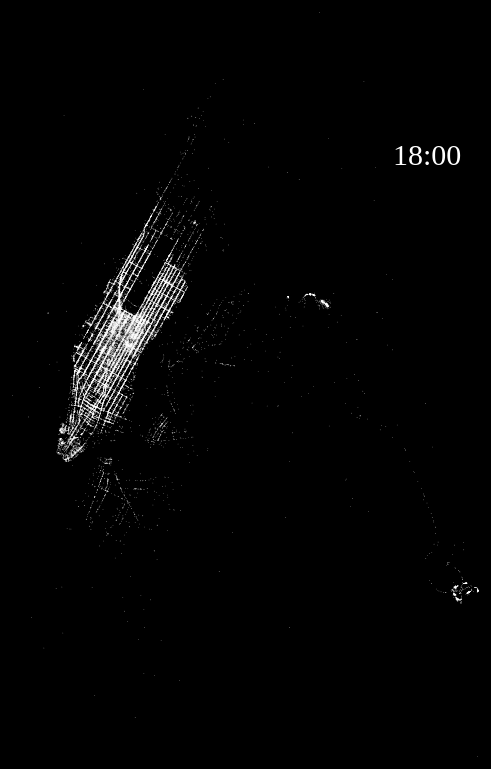
D3 v3 page, settled after 480 driven frames (8 s of simulated time); the page loaded 1 data file(s).


		
			//Width and height
			var w3 = 1000;
			var h3 = 1000;
			//Define map projection
			var projection = d3.geo.mercator()
								.center([-73.94, 40.70])
								.scale(100000)
								.translate([w3 / 2, h3 / 2]);
			//Define path generator
			var path = d3.geo.path()
							 .projection(projection);
			//Create SVG element
			var svg3 = d3.select("body")
						.append("svg")
						.attr("width", w3)
						.attr("height", h3);
			//Load in GeoJSON data
			d3.json("SchoolDistricts.json", function(json) {
				
				//Bind data and create one path per GeoJSON feature
				svg3.selectAll("path")
				   .data(json.features)
				   .enter()
				   .append("path")
				   .attr("d", path)
				   .style("fill", "transparent");				
				
			});
	
			
			//Dots
			
			d3.csv("data/nyc_data_monday_18.csv", function(data) {
        	        svg3.selectAll("circle")
           				.data(data)
           				.enter()
           				.append("circle")
           				.attr("cx", function(d) {
                   				return projection([d.pickup_longitude, d.pickup_latitude])[0];
           				})
           				.attr("cy", function(d) {
                   				return projection([d.pickup_longitude, d.pickup_latitude])[1];
           				})
           				.attr("r", 0.3)
           				.style("fill", "white")
           				.style("opacity", 1);
           				
							});
			
			
			var time = svg3.append("g")
  				.attr("class", "time")
  				.attr("x", w3 - 65)
  				.attr("y", 25)
  				.attr("height", 100)
  				.attr("width", 100);	
  				
  			time.append("text")
  				.attr("x", (7/10)*w3)
  				.attr("y", (2/10)*h3)
  				.text("18:00")
  				.attr("font-size", "30px")
  				.attr("font-family","Digital-7")
  				.style("fill","white");			
			
			
		

### data: data/nyc_data_monday_18.csv
dropoff_longitude, pickup_longitude, pickup_latitude, dropoff_latitude
-73.99, -74, 40.74, 40.74
-73.96, -73.99, 40.75, 40.76
-74.01, -73.99, 40.75, 40.71
-73.96, -73.86, 40.77, 40.77
-73.95, -73.95, 40.77, 40.77
-73.99, -74, 40.74, 40.75
-73.98, -73.99, 40.75, 40.75
-73.96, -73.97, 40.77, 40.78
-73.95, -73.78, 40.64, 40.78
-73.84, -73.79, 40.65, 40.73
-73.94, -73.99, 40.75, 40.79
-73.97, -74.01, 40.71, 40.75
-73.99, -73.99, 40.75, 40.75
-74, -73.99, 40.72, 40.74
-73.99, -73.97, 40.75, 40.76
-73.95, -73.95, 40.78, 40.78
-73.95, -73.96, 40.76, 40.77
-74, -73.98, 40.78, 40.76
-73.96, -73.99, 40.75, 40.78
-73.94, -73.94, 40.78, 40.78
-73.97, -73.99, 40.72, 40.76
-73.98, -74, 40.72, 40.76
-73.75, -73.87, 40.77, 40.73
-74, -74, 40.73, 40.76
-73.98, -73.97, 40.75, 40.76
-73.99, -74.01, 40.74, 40.72
-73.99, -73.96, 40.77, 40.75
-74, -73.99, 40.75, 40.74
-73.99, -73.98, 40.76, 40.77
-73.99, -73.97, 40.77, 40.76
-73.98, -73.97, 40.8, 40.78
-73.98, -73.99, 40.76, 40.75
-73.99, -74, 40.73, 40.74
-73.96, -73.78, 40.64, 40.74
-73.95, -73.96, 40.76, 40.77
-73.87, -73.87, 40.73, 40.73
-73.97, -73.98, 40.75, 40.76
-73.98, -73.96, 40.78, 40.77
-73.97, -73.99, 40.73, 40.75
-73.97, -73.98, 40.78, 40.79
-73.99, -73.97, 40.76, 40.75
-73.97, -73.99, 40.75, 40.78
-73.97, -74, 40.76, 40.76
-74, -73.99, 40.73, 40.71
-74, -73.98, 40.74, 40.72
-73.99, -73.99, 40.74, 40.75
-73.98, -73.98, 40.76, 40.76
-73.97, -73.97, 40.86, 40.86
-74, -73.99, 40.73, 40.73
-73.98, -73.98, 40.76, 40.75
-73.99, -73.99, 40.73, 40.73
-73.98, -73.98, 40.78, 40.79
-74.01, -74, 40.74, 40.72
-74, -73.95, 40.82, 40.74
-73.96, -73.78, 40.65, 40.78
-74, -74.01, 40.74, 40.72
-73.99, -73.99, 40.77, 40.76
-73.96, -73.96, 40.77, 40.77
-73.95, -73.96, 40.77, 40.81
-74.01, -74.01, 40.73, 40.73
... 50,804 more rows